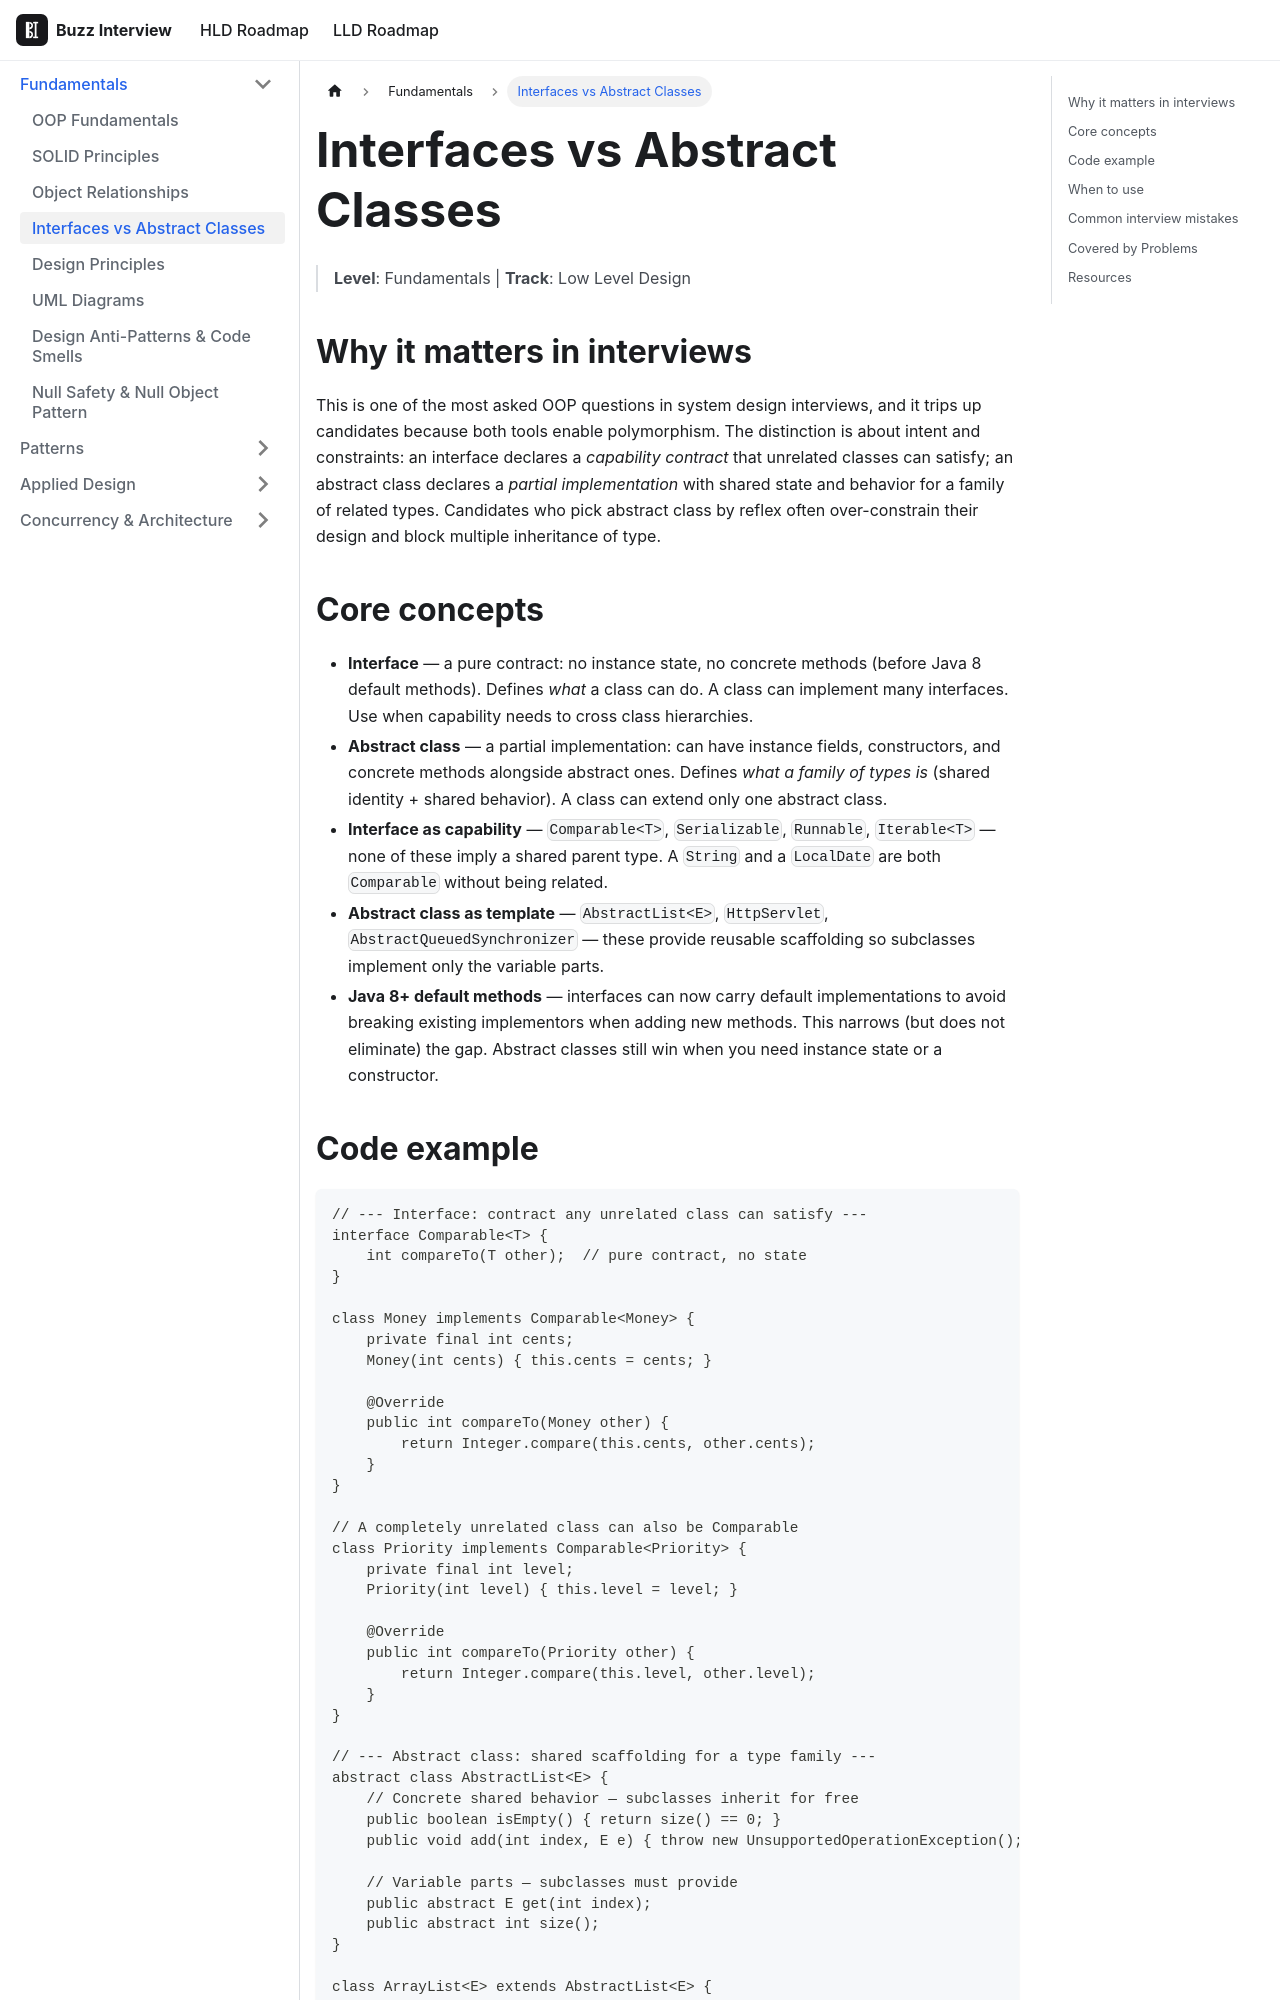

repository: VinitTomar/crack_interview · page: docs/lld/topics/interfaces-vs-abstract.html · generator: docusaurus

---
title: Interfaces vs Abstract Classes
sidebar_label: Interfaces vs Abstract Classes
tags: [lld, fundamentals]
---

# Interfaces vs Abstract Classes

> **Level**: Fundamentals | **Track**: Low Level Design

## Why it matters in interviews

This is one of the most asked OOP questions in system design interviews, and it trips up candidates because both tools enable polymorphism. The distinction is about intent and constraints: an interface declares a *capability contract* that unrelated classes can satisfy; an abstract class declares a *partial implementation* with shared state and behavior for a family of related types. Candidates who pick abstract class by reflex often over-constrain their design and block multiple inheritance of type.

## Core concepts

- **Interface** — a pure contract: no instance state, no concrete methods (before Java 8 default methods). Defines *what* a class can do. A class can implement many interfaces. Use when capability needs to cross class hierarchies.
- **Abstract class** — a partial implementation: can have instance fields, constructors, and concrete methods alongside abstract ones. Defines *what a family of types is* (shared identity + shared behavior). A class can extend only one abstract class.
- **Interface as capability** — `Comparable<T>`, `Serializable`, `Runnable`, `Iterable<T>` — none of these imply a shared parent type. A `String` and a `LocalDate` are both `Comparable` without being related.
- **Abstract class as template** — `AbstractList<E>`, `HttpServlet`, `AbstractQueuedSynchronizer` — these provide reusable scaffolding so subclasses implement only the variable parts.
- **Java 8+ default methods** — interfaces can now carry default implementations to avoid breaking existing implementors when adding new methods. This narrows (but does not eliminate) the gap. Abstract classes still win when you need instance state or a constructor.
